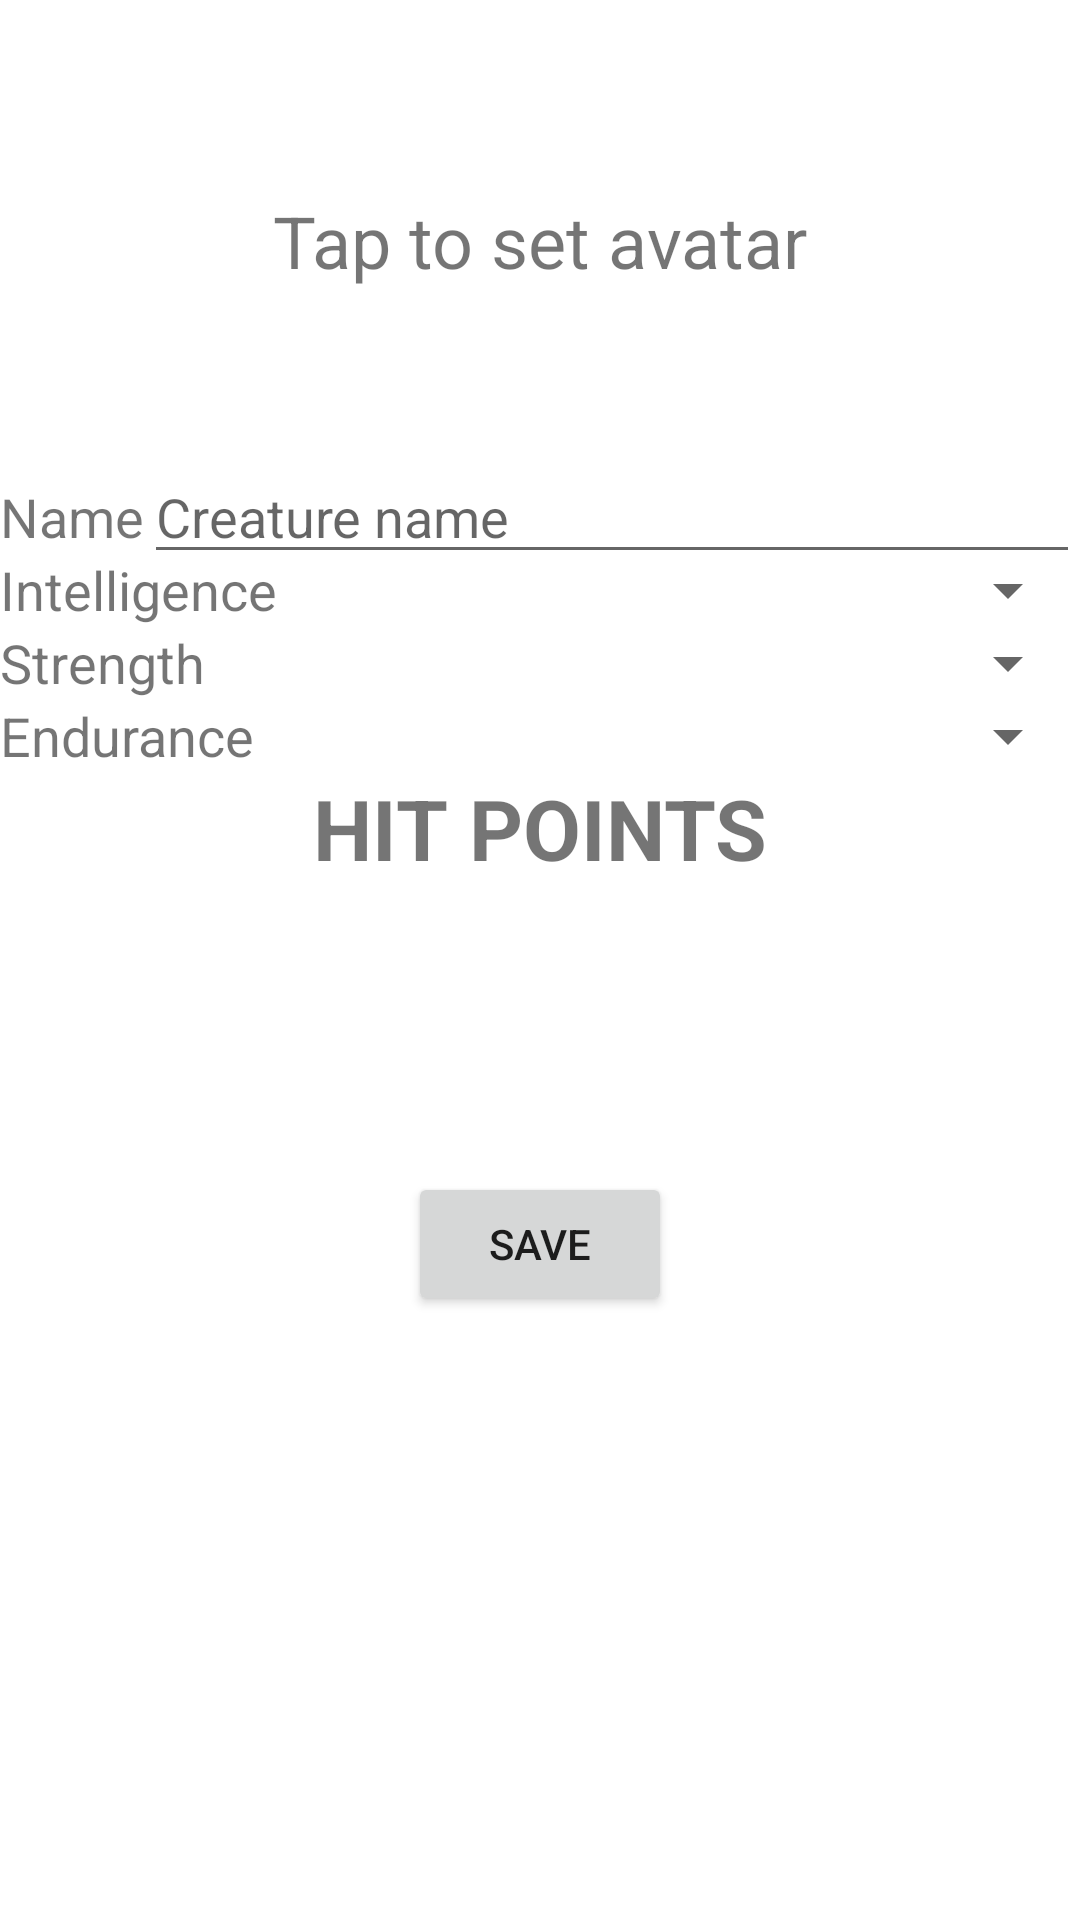

Produce the Android XML layout that renders to this screen, including the resource entries it uses.
<!-- AndroidManifest.xml: application theme Theme.CreaturesApp -->
<!-- res/layout/fragment_add_creature.xml -->
<?xml version="1.0" encoding="utf-8"?>
<androidx.constraintlayout.widget.ConstraintLayout xmlns:android="http://schemas.android.com/apk/res/android"
    android:layout_width="match_parent"
    android:layout_height="match_parent"
    xmlns:tools="http://schemas.android.com/tools"
    xmlns:app="http://schemas.android.com/apk/res-auto">

    <TextView
        android:id="@+id/tapLabel"
        android:layout_width="wrap_content"
        android:layout_height="wrap_content"
        android:text="@string/tap_to_set_avatar"
        android:textSize="24sp"
        app:layout_constraintBottom_toBottomOf="@+id/avatarImageView"
        app:layout_constraintEnd_toEndOf="@+id/avatarImageView"
        app:layout_constraintStart_toStartOf="@+id/avatarImageView"
        app:layout_constraintTop_toTopOf="@+id/avatarImageView"
        tools:text="@string/tap_to_set_avatar" />

    <ImageView
        android:id="@+id/avatarImageView"
        android:layout_width="160dp"
        android:layout_height="160dp"
        android:contentDescription="@string/avatar"
        app:layout_constraintEnd_toEndOf="parent"
        app:layout_constraintStart_toStartOf="parent"
        app:layout_constraintTop_toTopOf="parent" />

    <TextView
        android:id="@+id/nameLabel"
        android:layout_width="wrap_content"
        android:layout_height="wrap_content"
        android:layout_margin="@dimen/dp_16"
        android:text="@string/name"
        android:textSize="18sp"
        app:layout_constraintStart_toStartOf="parent"
        app:layout_constraintTop_toBottomOf="@+id/avatarImageView" />

    <EditText
        android:id="@+id/nameEditText"
        android:layout_width="0dp"
        android:layout_height="wrap_content"
        android:layout_margin="@dimen/dp_16"
        android:hint="@string/creature_name"
        android:inputType="text"
        app:layout_constraintBaseline_toBaselineOf="@+id/nameLabel"
        app:layout_constraintEnd_toEndOf="parent"
        app:layout_constraintStart_toEndOf="@+id/nameLabel" />

    <TextView
        android:id="@+id/intelligenceLabel"
        android:layout_width="wrap_content"
        android:layout_height="wrap_content"
        android:layout_margin="@dimen/dp_16"
        android:text="@string/intelligence"
        android:textSize="18sp"
        app:layout_constraintStart_toStartOf="parent"
        app:layout_constraintTop_toBottomOf="@+id/nameLabel" />

    <Spinner
        android:id="@+id/intelligence"
        android:layout_width="0dp"
        android:layout_height="wrap_content"
        android:layout_margin="@dimen/dp_16"
        app:layout_constraintTop_toTopOf="@+id/intelligenceLabel"
        app:layout_constraintBottom_toBottomOf="@id/intelligenceLabel"
        app:layout_constraintEnd_toEndOf="parent"
        app:layout_constraintStart_toEndOf="@+id/intelligenceLabel" />

    <TextView
        android:id="@+id/strengthLabel"
        android:layout_width="wrap_content"
        android:layout_height="wrap_content"
        android:layout_margin="@dimen/dp_16"
        android:text="@string/strength"
        android:textSize="18sp"
        app:layout_constraintStart_toStartOf="parent"
        app:layout_constraintTop_toBottomOf="@+id/intelligenceLabel" />

    <Spinner
        android:id="@+id/strength"
        android:layout_width="0dp"
        android:layout_height="wrap_content"
        android:layout_margin="@dimen/dp_16"
        app:layout_constraintTop_toTopOf="@+id/strengthLabel"
        app:layout_constraintBottom_toBottomOf="@id/strengthLabel"
        app:layout_constraintEnd_toEndOf="parent"
        app:layout_constraintStart_toEndOf="@+id/intelligenceLabel" />

    <TextView
        android:id="@+id/enduranceLabel"
        android:layout_width="wrap_content"
        android:layout_height="wrap_content"
        android:layout_margin="@dimen/dp_16"
        android:text="@string/endurance"
        android:textSize="18sp"
        app:layout_constraintStart_toStartOf="parent"
        app:layout_constraintTop_toBottomOf="@+id/strengthLabel" />

    <Spinner
        android:id="@+id/endurance"
        android:layout_width="0dp"
        android:layout_height="wrap_content"
        android:layout_margin="@dimen/dp_16"
        app:layout_constraintTop_toTopOf="@+id/enduranceLabel"
        app:layout_constraintBottom_toBottomOf="@id/enduranceLabel"
        app:layout_constraintEnd_toEndOf="parent"
        app:layout_constraintStart_toEndOf="@+id/intelligenceLabel" />

    <TextView
        android:id="@+id/hitPointsLabel"
        android:layout_width="wrap_content"
        android:layout_height="wrap_content"
        android:layout_margin="@dimen/dp_16"
        android:text="@string/hit_points"
        android:textSize="28sp"
        android:textStyle="bold"
        app:layout_constraintEnd_toEndOf="parent"
        app:layout_constraintStart_toStartOf="parent"
        app:layout_constraintTop_toBottomOf="@+id/enduranceLabel"
        tools:text="@string/hit_points" />

    <TextView
        android:id="@+id/hitPoints"
        android:layout_width="wrap_content"
        android:layout_height="wrap_content"
        android:textSize="72sp"
        android:textStyle="bold"
        app:layout_constraintEnd_toEndOf="parent"
        app:layout_constraintStart_toStartOf="parent"
        app:layout_constraintTop_toBottomOf="@+id/hitPointsLabel"
        tools:text="999" />

    <Button
        android:id="@+id/saveButton"
        android:layout_width="wrap_content"
        android:layout_height="wrap_content"
        android:layout_margin="@dimen/dp_16"
        android:text="@string/save"
        app:layout_constraintEnd_toEndOf="parent"
        app:layout_constraintStart_toStartOf="parent"
        app:layout_constraintTop_toBottomOf="@+id/hitPoints" />
</androidx.constraintlayout.widget.ConstraintLayout>
<!-- resources referenced by this layout -->
<resources>
  <string name="avatar">Avatar</string>
  <string name="creature_name">Creature name</string>
  <string name="endurance">Endurance</string>
  <string name="hit_points">HIT POINTS</string>
  <string name="intelligence">Intelligence</string>
  <string name="name">Name</string>
  <string name="save">SAVE</string>
  <string name="strength">Strength</string>
  <string name="tap_to_set_avatar">Tap to set avatar</string>
  <style name="Theme.CreaturesApp" parent="Theme.MaterialComponents.DayNight.DarkActionBar">
          
          <item name="colorPrimary">@color/purple_500</item>
          <item name="colorPrimaryVariant">@color/purple_700</item>
          <item name="colorOnPrimary">@color/white</item>
          
          <item name="colorSecondary">@color/teal_200</item>
          <item name="colorSecondaryVariant">@color/teal_700</item>
          <item name="colorOnSecondary">@color/black</item>
          
          <item name="android:statusBarColor" tools:targetApi="l">?attr/colorPrimaryVariant</item>
          
      </style>
  <!-- not gathered from this repository: default colours our renderer supplied (Android Studio template values) -->
  <color name="purple_500">#FF6200EE</color>
  <color name="purple_700">#FF3700B3</color>
  <color name="teal_200">#FF03DAC5</color>
  <color name="teal_700">#FF018786</color>
  <color name="black">#FF000000</color>
  <color name="white">#FFFFFFFF</color>
</resources>
